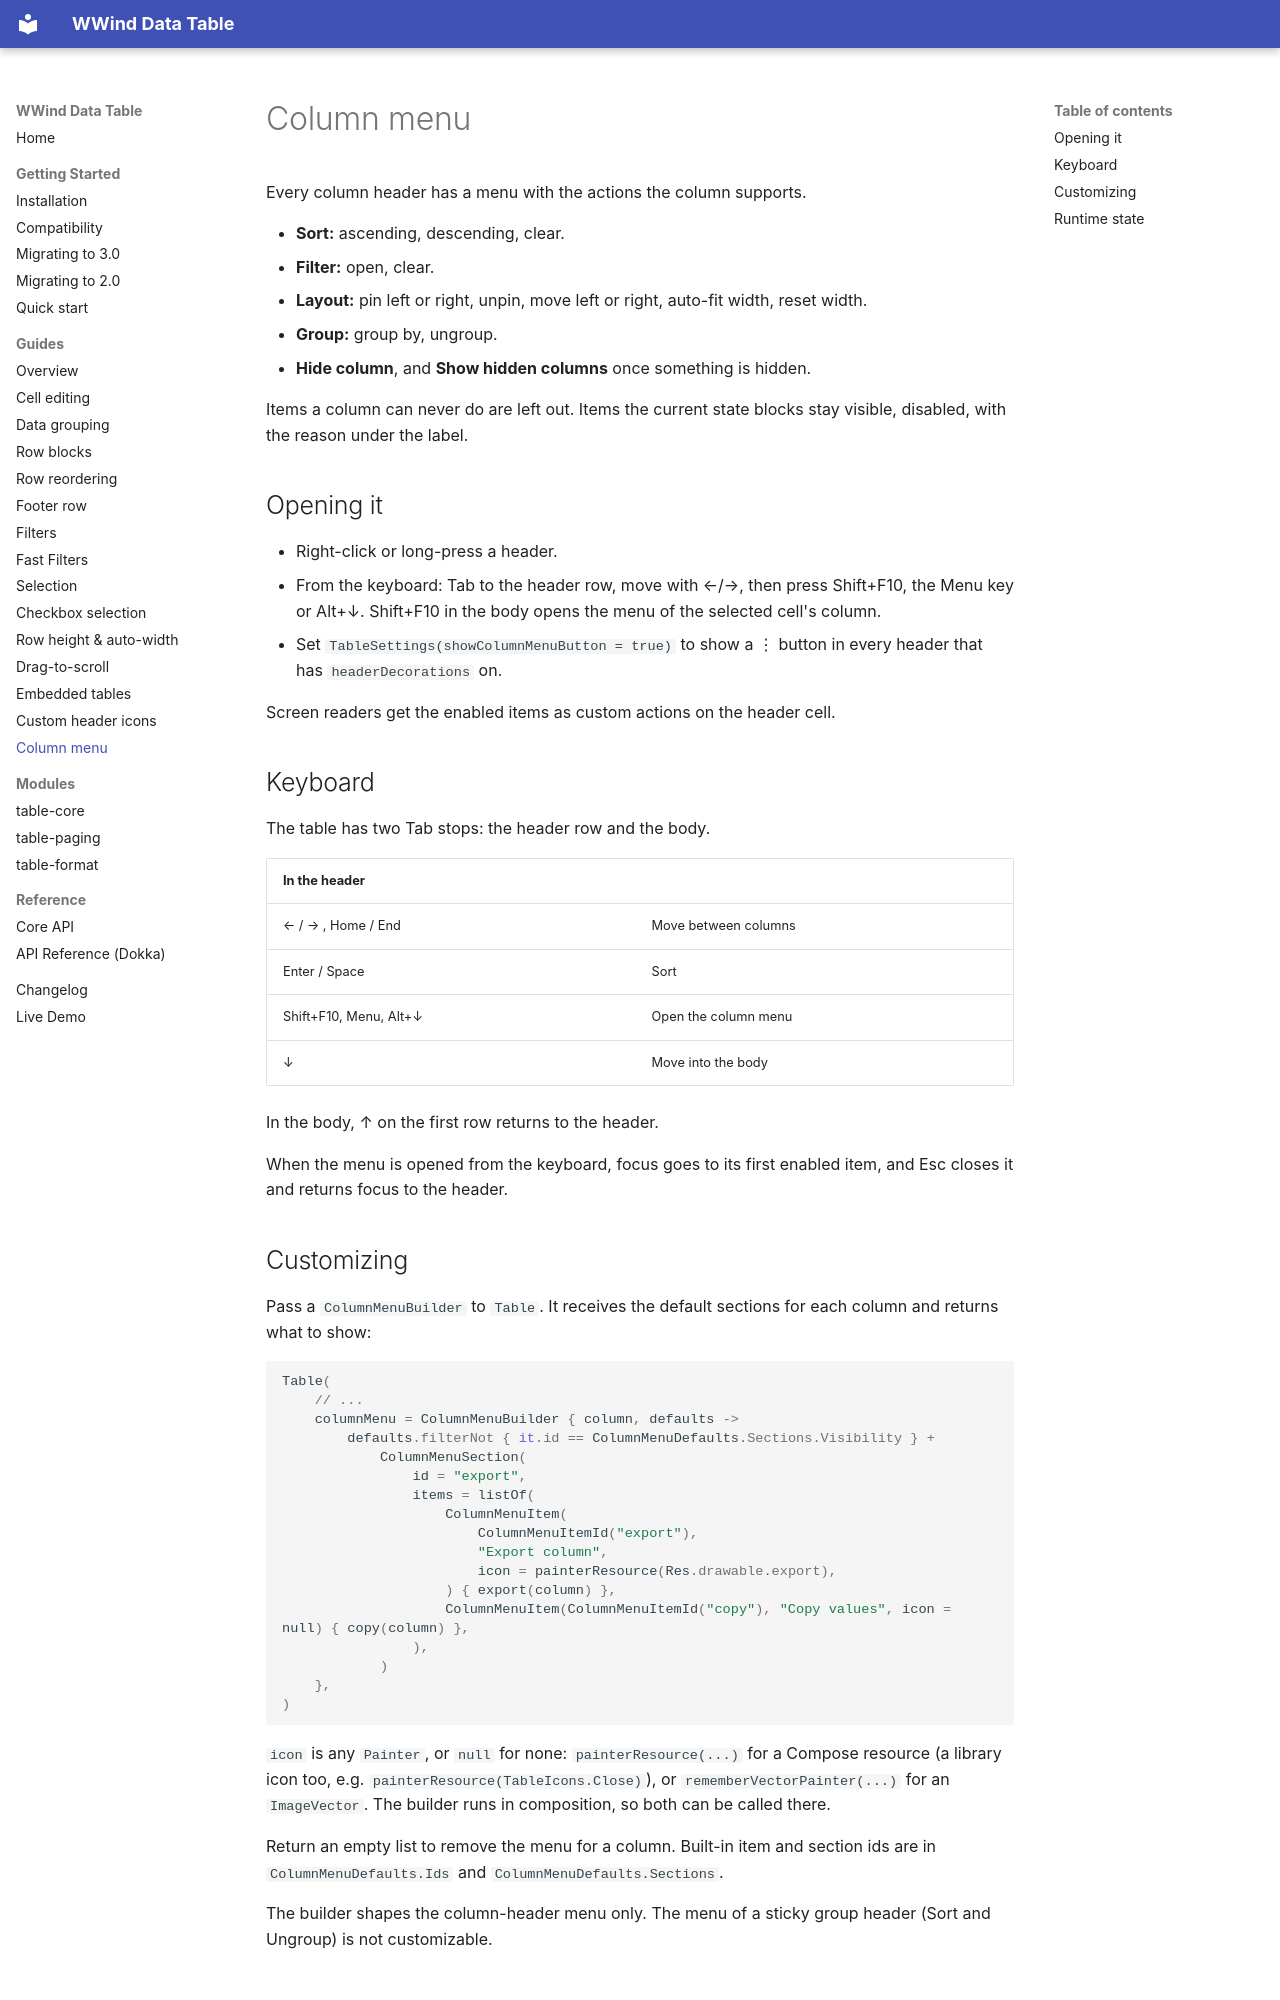

repository: White-Wind-LLC/table · page: guides/column-menu/index.html · generator: mkdocs

# Column menu

Every column header has a menu with the actions the column supports.

- **Sort:** ascending, descending, clear.
- **Filter:** open, clear.
- **Layout:** pin left or right, unpin, move left or right, auto-fit width, reset width.
- **Group:** group by, ungroup.
- **Hide column**, and **Show hidden columns** once something is hidden.

Items a column can never do are left out. Items the current state blocks stay visible, disabled,
with the reason under the label.

## Opening it

- Right-click or long-press a header.
- From the keyboard: Tab to the header row, move with ←/→, then press Shift+F10, the Menu key or
  Alt+↓. Shift+F10 in the body opens the menu of the selected cell's column.
- Set `TableSettings(showColumnMenuButton = true)` to show a ⋮ button in every header that has
  `headerDecorations` on.

Screen readers get the enabled items as custom actions on the header cell.

## Keyboard

The table has two Tab stops: the header row and the body.

| In the header | |
|---|---|
| ← / → , Home / End | Move between columns |
| Enter / Space | Sort |
| Shift+F10, Menu, Alt+↓ | Open the column menu |
| ↓ | Move into the body |

In the body, ↑ on the first row returns to the header.

When the menu is opened from the keyboard, focus goes to its first enabled item, and Esc closes it
and returns focus to the header.

## Customizing

Pass a `ColumnMenuBuilder` to `Table`. It receives the default sections for each column and returns
what to show:

```kotlin
Table(
    // ...
    columnMenu = ColumnMenuBuilder { column, defaults ->
        defaults.filterNot { it.id == ColumnMenuDefaults.Sections.Visibility } +
            ColumnMenuSection(
                id = "export",
                items = listOf(
                    ColumnMenuItem(
                        ColumnMenuItemId("export"),
                        "Export column",
                        icon = painterResource(Res.drawable.export),
                    ) { export(column) },
                    ColumnMenuItem(ColumnMenuItemId("copy"), "Copy values", icon = null) { copy(column) },
                ),
            )
    },
)
```

`icon` is any `Painter`, or `null` for none: `painterResource(...)` for a Compose resource (a
library icon too, e.g. `painterResource(TableIcons.Close)`), or `rememberVectorPainter(...)` for an
`ImageVector`. The builder runs in composition, so both can be called there.

Return an empty list to remove the menu for a column. Built-in item and section ids are in
`ColumnMenuDefaults.Ids` and `ColumnMenuDefaults.Sections`.

The builder shapes the column-header menu only. The menu of a sticky group header (Sort and
Ungroup) is not customizable.
